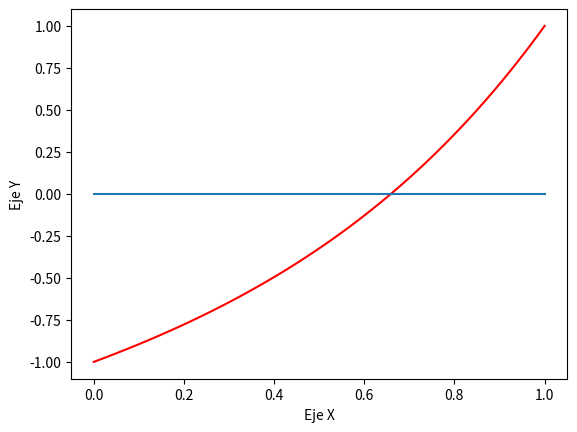

This figure's Python source:
from  numpy import *
from matplotlib.pyplot import *

import sys
sys.setrecursionlimit(100) #para evitar errores recursivos


#Ejercicio 1
def puntoFijo(g, x0, eps, nmax):

    it = 0
    error = 1 + eps
    while error > eps and it<= nmax:
        x1 = g(x0)
        error = abs(x1 - x0)
        it += 1
        x0 = x1

    if it>nmax:
        print('Se ha alcanzado el numero máximo de iteraciones sin encontrar el punto fijo')
    else: 
        print('Se ha alcanzado el cirterio de parada. Tras ', it, ' iteraciones la solución obtenida es', x0, 'con error', error)
    return x1

def g_cos_newton(x):
    return x + cos(x)/sin(x)

puntoFijo(g_cos_newton, 1, 1e-7, 100)

#EJERCICIO 2
def fej2(x):
    return x - exp(-x)

def gej2a(x):
    return  exp(-x)

puntoFijo(gej2a, 0.5, 1e-7,100)

def gej2b(x):
    return x - fej2(x)/(1 + exp(-x))

puntoFijo(gej2b, 0.5, 1e-7,100)

#EJERCICIO3
k = 2/3
a = 0.093

def kepler(x):
    return k -x +a*sin(x)

def gej3(x): 
    return k +a*sin(x)

puntoFijo(gej3,0.5, 1e-7, 100)

def gej3b (x):
    return x -kepler(x)/(a*cos(x) -1)

puntoFijo(gej3b,0.5, 1e-7, 100)

#EJERCICIO 4
def f4(x):
    return cos(x) - x

def g4a(x):
    return cos(x)

puntoFijo(g4a, 0.5, 1e-7, 100)

def g4b(x):
    return x - f4(x)/(-sin(x)-1)

puntoFijo(g4b, 0.5, 1e-7, 100)

#EJERCICIO 5
def f5(x):
    return x**5 - 5*x**3 + 1

def g5a(x):
    return x - f5(x)/5*x**4 - 15*x**2


#EJERCICIO 6

def puntofijo2(f,g,x0,eps,nmax):
    error = eps + 1
    k = 0
    while (error > eps and k < nmax):
        x1 = g(x0)
        error = abs(f(x1))
        x0 = x1
        k = k + 1
    if k == nmax:
        print("Se alcanza el número máximo de iteraciones")
        print("El último valor calulado es",x1)
    else:
        print("Se alcanza la precisión requerida en",k,"iteraciones")
        print("El último valor calulado es",x1)
    return x1
            
print()
print("B)")

def f6b(x):
    return x + (x-1)*exp(x)

x = linspace(0,1,100)
y =f6b(x)
plot(x,y,"r",x,0*x)
xlabel("Eje X")
ylabel("Eje Y")
show()

print()
print("C)")
def g6c(x):
    return x - f6b(x)/(1 + x*exp(x))

puntofijo2(f6b,g6c,0.7,10e-8,100)




